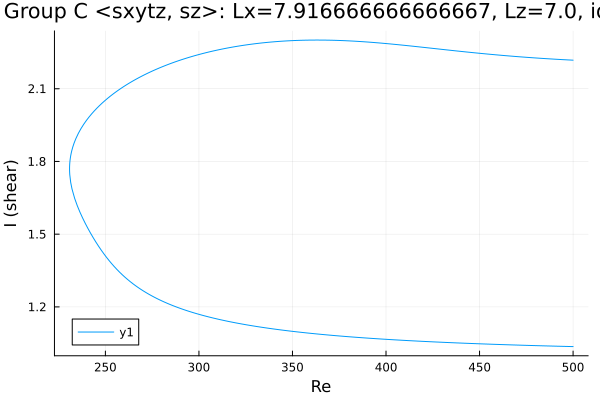

Data behind this chart, as committed beside it:
Re, shear
500.0, 2.218
498.9, 2.218
497.5, 2.219
496.1, 2.219
494.7, 2.22
493.3, 2.221
491.9, 2.221
490.4, 2.222
489, 2.222
487.6, 2.223
486.2, 2.224
484.8, 2.225
483.4, 2.225
482, 2.226
480.5, 2.227
479.1, 2.227
477.7, 2.228
476.3, 2.229
474.9, 2.23
473.5, 2.231
472.1, 2.231
470.6, 2.232
469.2, 2.233
467.8, 2.234
466.4, 2.235
465, 2.236
464.1, 2.236
462.9, 2.237
461.5, 2.238
460.1, 2.239
458.7, 2.24
457.3, 2.241
455.9, 2.242
454.5, 2.243
453, 2.244
451.6, 2.245
450.2, 2.246
448.8, 2.247
447.4, 2.248
446, 2.249
444.6, 2.25
443.1, 2.252
441.7, 2.253
440.3, 2.254
438.9, 2.255
437.5, 2.256
436.1, 2.257
434.7, 2.258
433.2, 2.26
431.8, 2.261
430.4, 2.262
429, 2.263
427.6, 2.264
426.2, 2.266
424.8, 2.267
424.1, 2.267
423, 2.268
421.6, 2.269
420.2, 2.271
418.7, 2.272
... 391 more rows
